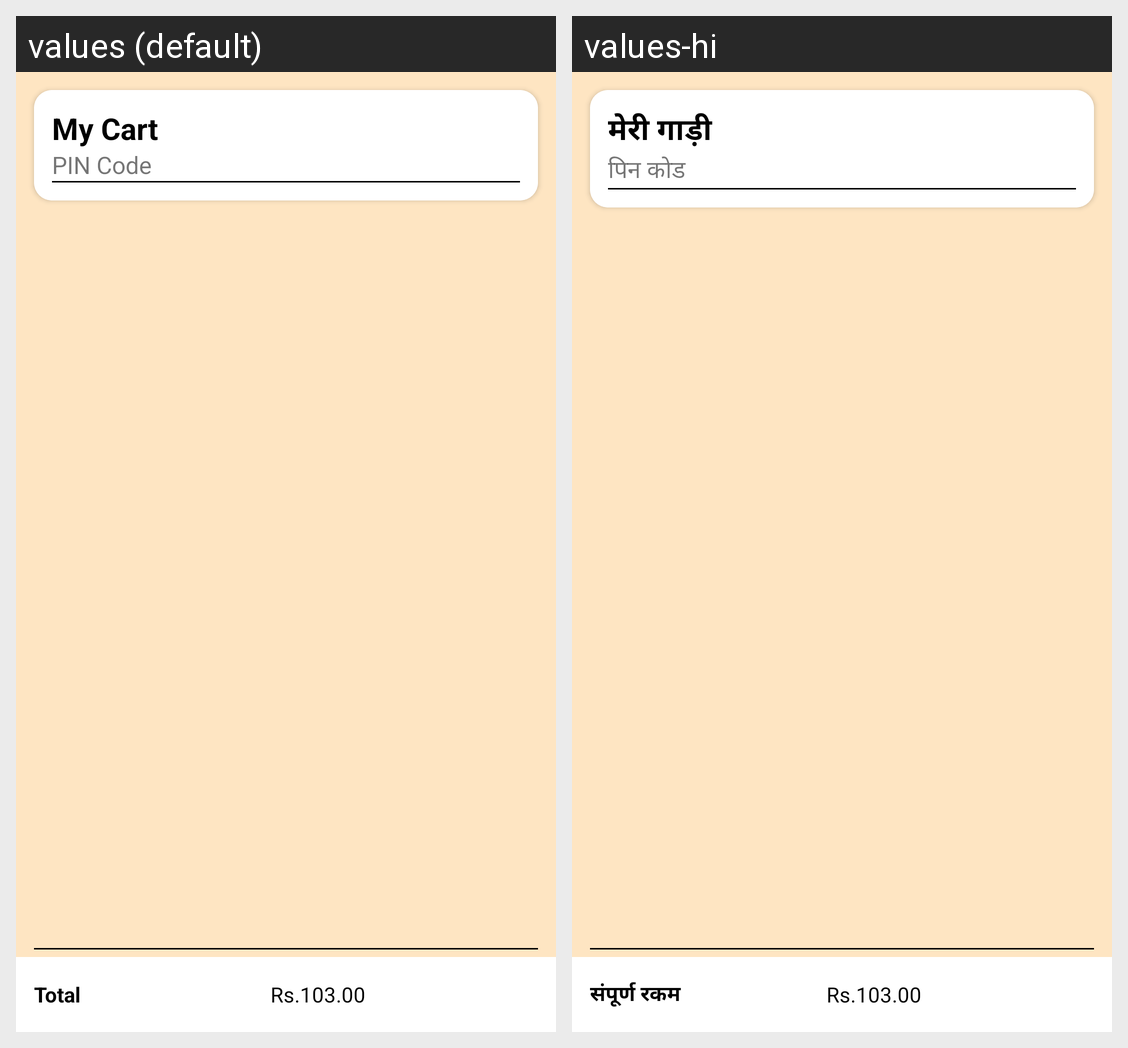

This grid shows one Android layout under two languages. Give, for every string resource on the screen, its name, the default text and each shown locale's text.
Android screen res/layout/fragment_cart.xml rendered under 2 locales, left to right: values (default), values-hi. Device: Nexus 5 (rendered at 1080×1920; each locale shown at half size, 540×960, under a caption strip naming it); theme AppTheme.
Strings drawn on this screen, with the default value and each locale's value (text and hints the layout hard-codes, and strings that could not be matched under every locale, appear in the picture but are not listed):

my_cart
  values: My Cart
  values-hi: मेरी गाड़ी

pin_code
  values: PIN Code
  values-hi: पिन कोड

total
  values: Total
  values-hi: संपूर्ण रकम
